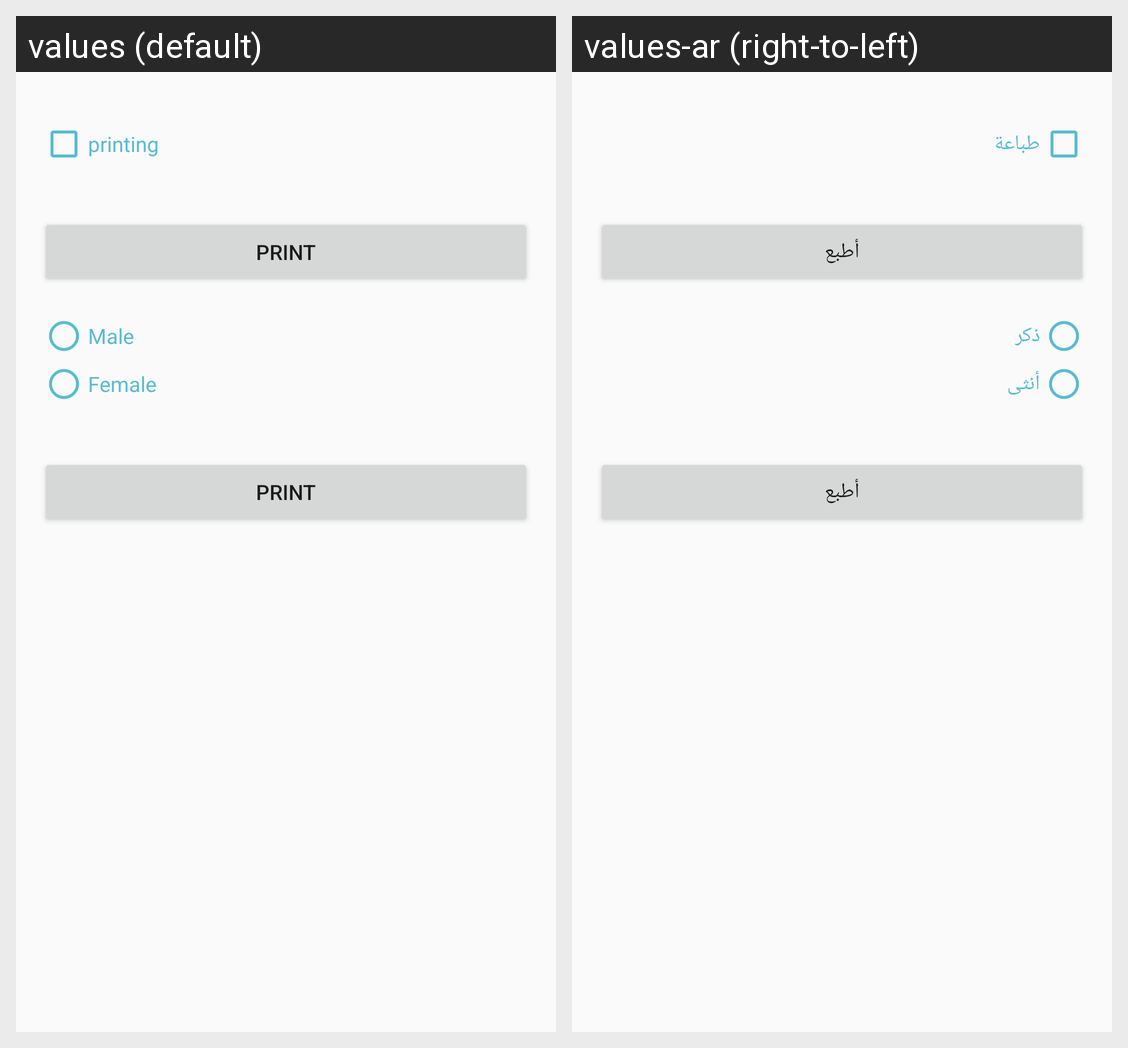

The Android screen above is rendered under two locales of the same app. Produce the string resources it draws, with the default and per-locale values.
Android screen res/layout/activity_main2.xml rendered under 2 locales, left to right: values (default), values-ar (right-to-left). Device: Nexus 5 (rendered at 1080×1920; each locale shown at half size, 540×960, under a caption strip naming it); theme Theme.AndroidDevelopment120212022.
Strings drawn on this screen, with the default value and each locale's value (text and hints the layout hard-codes, and strings that could not be matched under every locale, appear in the picture but are not listed):

print
  values: printing
  values-ar: طباعة

print2
  values: print
  values-ar: أطبع

male
  values: Male
  values-ar: ذكر

female
  values: Female
  values-ar: أنثى
